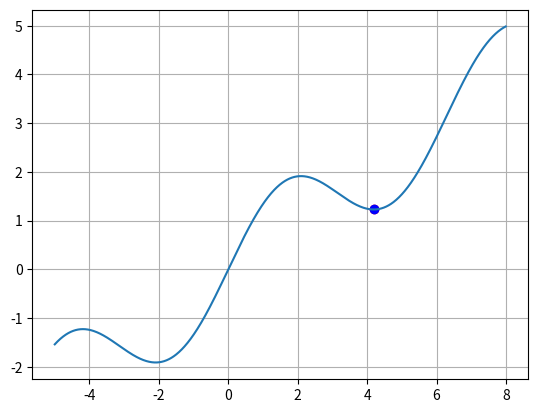

Here is the Python script that generated this plot:
# gradient descent with variable lambda

import time
import numpy as np
import matplotlib.pyplot as plt


def f(x):
    return np.sin(x) + 0.5*x


def df(x):
    return np.cos(x) + 0.5


# формуруем дипазон изменения аргумента функции f(x)
x_plt = np.arange(-5, 8.0, 0.01)

# формируем функцию f(x) для визуализации процесса
f_plt = [f(x) for x in x_plt]

# параметры алгоритма градиентного спуска
n = 0     # число итераций
r = 6     # начальное значение
lmd = 0.1  # шаг сходимости (learning rate)
min_limit = 100

# настраиваем графики
plt.ion()  # включение интерактивного режима отображения графиков
fig, ax = plt.subplots()  # создание окна и осей для графика
ax.grid(True)  # отображение сетки на графике
ax.plot(x_plt, f_plt)  # отобразим график функции и нашу точку на графике
point = ax.scatter(r, f(r), c="red")

# запуск алгоритма градиентного спуска
while df(r) > 0.0001 or df(r) < -0.0001:
    lmd = 1 / min(n + 1, min_limit)
    r = r - lmd * np.sign(df(r))  # пересчет позиции точки
    point.set_offsets([r, f(r)])  # отобразить следующее значение точки на графике
    n += 1

    # перерисовка графика с задержкой в 50 мс
    fig.canvas.draw()
    fig.canvas.flush_events()
    time.sleep(0.2)

plt.ioff()
print(r)
print(n)
ax.scatter(r, f(r), c="blue")
plt.show()
